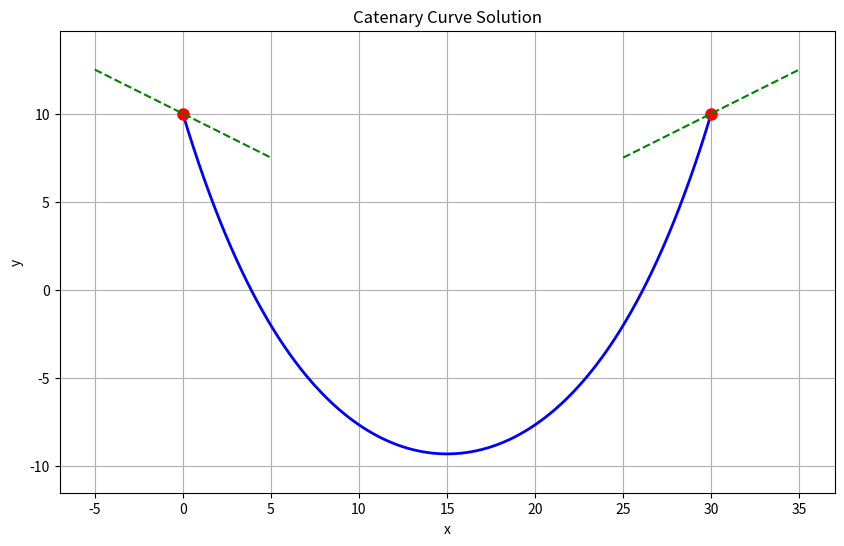

Reproduce this figure in Python.
import numpy as np
from scipy.optimize import minimize
from scipy.integrate import quad

def catenary_curve(x, a, x0, y0):
    """Catenary curve equation: y = a * cosh((x - x0)/a) + y0"""
    return a * np.cosh((x - x0) / a) + y0

def catenary_derivative(x, a, x0, y0):
    """Derivative of catenary curve (slope at point x)"""
    return np.sinh((x - x0) / a)

def arc_length(x1, x2, a, x0, y0):
    """Calculate the arc length of catenary between x1 and x2"""
    def integrand(x):
        return np.sqrt(1 + np.sinh((x - x0) / a)**2)
    
    return a * quad(integrand, x1, x2)[0]

def objective_function(params, x1, y1, x2, y2, slope1, slope2, target_length):
    """
    Objective function to minimize.
    params = [a, x0, y0]
    """
    a, x0, y0 = params
    
    # Check if parameters are in valid range
    if a <= 0:
        return 1e10  # Large penalty for invalid a
    
    # Calculate predicted y values and slopes at endpoints
    y1_pred = catenary_curve(x1, a, x0, y0)
    y2_pred = catenary_curve(x2, a, x0, y0)
    slope1_pred = catenary_derivative(x1, a, x0, y0)
    slope2_pred = catenary_derivative(x2, a, x0, y0)
    
    # Calculate length
    length_pred = arc_length(x1, x2, a, x0, y0)
    
    # Penalties for deviations from constraints
    y1_penalty = (y1_pred - y1)**2
    y2_penalty = (y2_pred - y2)**2
    slope1_penalty = (slope1_pred - slope1)**2
    slope2_penalty = (slope2_pred - slope2)**2
    length_penalty = (length_pred - target_length)**2
    
    return y1_penalty + y2_penalty + slope1_penalty + slope2_penalty + length_penalty

def solve_catenary(x1, y1, x2, y2, slope1, slope2, target_length, initial_guess=None):
    """
    Solve for catenary parameters given endpoints, slopes, and target length
    
    Parameters:
    - x1, y1: coordinates of first endpoint
    - x2, y2: coordinates of second endpoint
    - slope1: slope at first endpoint
    - slope2: slope at second endpoint
    - target_length: desired arc length
    - initial_guess: initial values for [a, x0, y0]
    
    Returns:
    - a, x0, y0: parameters of the catenary
    """
    if initial_guess is None:
        # Estimate initial parameter values
        dx = x2 - x1
        dy = y2 - y1
        direct_distance = np.sqrt(dx**2 + dy**2)
        
        # Initial guess for parameter a (based on sag estimate)
        a_guess = max(1.0, direct_distance / 5)
        
        # Midpoint as initial guess for x0
        x0_guess = (x1 + x2) / 2
        
        # Estimate y0 based on midpoint
        y0_guess = min(y1, y2) - a_guess
        
        initial_guess = [a_guess, x0_guess, y0_guess]
    
    # Perform optimization to find parameters
    result = minimize(
        objective_function,
        initial_guess,
        args=(x1, y1, x2, y2, slope1, slope2, target_length),
        method='Nelder-Mead',
        options={'maxiter': 10000}
    )
    
    return result.x

def plot_catenary(a, x0, y0, x1, x2, num_points=100):
    """Generate points along the catenary for plotting"""
    x = np.linspace(x1, x2, num_points)
    y = catenary_curve(x, a, x0, y0)
    return x, y

# Example usage:
if __name__ == "__main__":
    # Define constraints
    x1, y1 = 0, 10       # First endpoint
    x2, y2 = 30, 10      # Second endpoint
    slope1 = -0.5        # Slope at first endpoint (negative means sloping down to the right)
    slope2 = 0.5         # Slope at second endpoint (positive means sloping up to the right)
    target_length = 35   # Desired arc length
    
    # Solve for catenary parameters
    a, x0, y0 = solve_catenary(x1, y1, x2, y2, slope1, slope2, target_length)
    
    print(f"Catenary parameters: a={a:.4f}, x0={x0:.4f}, y0={y0:.4f}")
    
    # Generate points for plotting
    x, y = plot_catenary(a, x0, y0, x1, x2)
    
    # Verify the solution
    computed_length = arc_length(x1, x2, a, x0, y0)
    print(f"Target length: {target_length}")
    print(f"Computed length: {computed_length:.4f}")
    
    # To plot (requires matplotlib)
    import matplotlib.pyplot as plt
    plt.figure(figsize=(10, 6))
    plt.plot(x, y, 'b-', linewidth=2)
    plt.plot([x1, x2], [y1, y2], 'ro', markersize=8)
    
    # Plot tangent lines at endpoints to visualize slopes
    def plot_tangent(x, y, slope, length=5):
        plt.plot([x-length, x+length], [y-slope*length, y+slope*length], 'g--')
    
    plot_tangent(x1, y1, slope1)
    plot_tangent(x2, y2, slope2)
    
    plt.grid(True)
    plt.axis('equal')
    plt.title('Catenary Curve Solution')
    plt.xlabel('x')
    plt.ylabel('y')
    plt.savefig('catenary_curve.png')
    plt.show()
